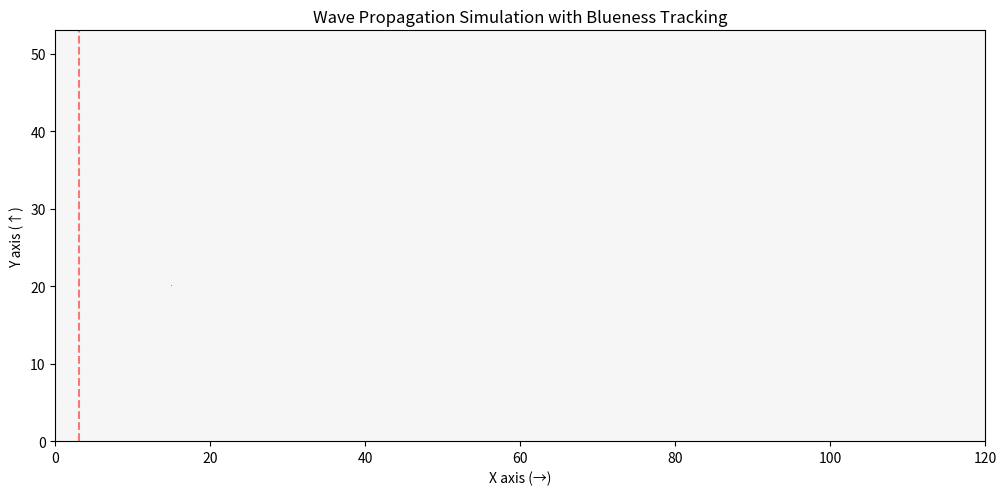

This chart was generated by the following Python code:
'''
The MIT License (MIT)

CopyRight (c) 2024-2025 Xiangtian Dai

    Permission is hereby granted, free of charge, to any person obtaining a copy of this software 
    and associated documentation files (the "Software"), to deal in the Software without restriction, 
    including without limitation the rights to use, copy, modify, merge, publish, distribute, sublicense, 
    and/or sell copies of the Software, and to permit persons to whom the Software is furnished to do so, 
    subject to the following conditions:

    The above copyright notice and this permission notice shall be included in all copies or substantial 
    portions of the Software.

    THE SOFTWARE IS PROVIDED "AS IS", WITHOUT WARRANTY OF ANY KIND,  OR IMPLIED, 
    INCLUDING BUT NOT LIMITED TO THE WARRANTIES OF MERCHANTABILITY, FITNESS FOR A PARTICULAR PURPOSE AND 
    NONINFRINGEMENT. IN NO EVENT SHALL THE AUTHORS OR COPYRIGHT HOLDERS BE LIABLE FOR ANY CLAIM, DAMAGES 
    OR OTHER LIABILITY, WHETHER IN AN ACTION OF CONTRACT, TORT OR OTHERWISE, ARISING FROM, 
    OUT OF OR IN CONNECTION WITH THE SOFTWARE OR THE USE OR OTHER DEALINGS IN THE SOFTWARE.

wave_model.py

Create a wave model for the game of NFL. The wave model is used to simulate the wave propagation of the game.
This is the core algorithm for future multiple-agent simulation.

Author: Xiangtian Dai   donktr17@gmail.com

Created: 10th Dec, 2024

'''


import numpy as np
import matplotlib.pyplot as plt
import math
from matplotlib.animation import FuncAnimation


##############################################################################
# 1) Decision System: Given a decision, returns maximum velocity v_max for 8 directions
##############################################################################
def get_vmax_dict(decision):
    """
    Converts a player's movement decision into maximum velocities for eight directions.
    Maps strategic decisions to velocity distributions that reflect realistic player movement capabilities.
    
    Arg:
        decision (str): Player's movement decision (e.g., "forward", "left", "right-behind", etc.)
    
    Returns:
        dict: Maximum velocities for 8 directions, where keys are direction names and values are
        corresponding max speeds. Used to calculate wave propagation speeds in different directions.
    """

    if decision == "forward":
        # Forward decision: use same velocity distribution
        return {
            "forward": 11,
            "left-up": 2,   
            "right-up": 2,
            "left": 1,
            "right": 1,
            "left-behind": 0.1,
            "behind": 0.1,
            "right-behind": 0.1
        }
    
    elif decision == "left-forward":
        return {
            "forward": 1,
            "left-up": 6,
            "right-up": 0.1,
            "left": 1.5,
            "right": 0.1,
            "left-behind": 0.1,
            "behind": 0.1,
            "right-behind": 0.1
        }
    
    elif decision == "right-forward":
        return {
            "forward": 1,
            "right-up": 6,
            "left-up": 0.1,
            "right": 2,
            "left": 0.1,
            "right-behind": 0.1,
            "behind": 0.1,
            "left-behind": 0.1
        }
    
    elif decision == "left":
        return {
            "forward": 0.5,
            "right-up": 0.5,
            "right": 0.1,
            "right-behind": 0.1,
            "behind": 0.1,
            "left-behind": 1,
            "left": 4,
            "left-up": 1.2
        }
    
    elif decision == "right":
        return {
            "forward": 0.5,
            "right-up": 1.5,
            "right": 4,
            "right-behind": 0.5,
            "behind": 0.1,
            "left-behind": 0.5,
            "left": 0.5,
            "left-up": 1
        }
    
    elif decision == "behind":
        return {
            "behind": 2.5,
            "left-behind": 1,
            "right-behind": 1,
            "left": 0.5,
            "right": 0.5,
            "left-up": 0.1,
            "right-up": 0.1,
            "forward": 0.1
        }
    
    elif decision == "left-behind":
        return {
            "behind": 1,
            "left-behind": 4,
            "right-behind": 0.5,
            "left": 1,
            "right": 0.5,
            "left-up": 0.5,
            "right-up": 0.5,
            "forward": 0.1
        }
    
    elif decision == "right-behind":
        return {
            "behind": 0.5,
            "left-behind": 0.5,
            "right-behind": 4,
            "left": 0.5,
            "right": 1,
            "left-up": 0.5,
            "right-up": 0.5,
            "forward": 0.1
        }
    
    elif decision == "change_face_direction":
        # No need to return velocity dictionary
        return {}
    
    else:
        # Use forward velocity distribution by default
        return {
            "forward": 11,
            "left-up": 2,   
            "right-up": 2,
            "left": 1,
            "right": 1,
            "left-behind": 0.1,
            "behind": 0.1,
            "right-behind": 0.1
        }

##############################################################################
# 2) Direction Table: Eight directions in "player local coordinate system" 
#    (clockwise, 0°=forward=player facing direction)
#    When converting to global coordinates, add player's base_angle


local_direction_angles = {
    "forward": 0.0,
    "right-up": 45.0,
    "right": 90.0,
    "right-behind": 135.0,
    "behind": 180.0,
    "left-behind": 225.0,
    "left": 270.0,
    "left-up": 315.0
}
half_angle = 22.5  # Half-angle of each sector


def color_decay(old_color):
    """
    Applies a decay factor to the current color value to simulate wave dissipation over time.
    
    Arg:
        old_color (float): Current color intensity value between 0 and 1
    
    Returns:
        color_decayed (float): Decayed color value, used to update the wave intensity visualization in the next frame
    """

    return old_color * 0.9


##############################################################################
# 4) WaveSimulation Main Class
##############################################################################

class VelocityTransitionManager:
    """
    Manages smooth transitions between different velocity states for realistic player movement.
    Handles acceleration and deceleration based on current speed and target speed.
    
    Args:
        None: Initialized with default values for velocity tracking
    
    Note: Individual method documentation follows below
    """

    def __init__(self):
        self.current_velocity = 0
        self.target_velocity = 0
        self.transition_start_time = 0
        self.transition_duration = 0
        self.is_transitioning = False
        

    def start_transition(self, current_v, target_v, current_time):
        """
        Initiates a velocity transition with appropriate duration based on current speed.
        
        Args:
            current_v (float): Current velocity value
            target_v (float): Target velocity to transition to
            current_time (float): Current simulation time
        
        Returns:
            bool: True if transition started successfully, False if cancelled due to high velocity
        """

        self.current_velocity = current_v
        self.target_velocity = target_v
        self.transition_start_time = current_time
        
        # Determine transition time based on current velocity
        if current_v <= 4:
            self.transition_duration = 0.1
        elif 4 < current_v <= 6:
            self.transition_duration = 0.3
        elif 6 < current_v <= 8:
            self.transition_duration = 1.0
        else:
            # Cancel transition if velocity is too high
            return False
            
        self.is_transitioning = True
        return True
        

    def get_current_velocity(self, current_time):
        """
        Calculates the current velocity during a transition using linear interpolation.
        
        Arg:
            current_time (float): Current simulation time
        
        Returns:
            float: Current interpolated velocity value used for wave propagation calculations
        """

        if not self.is_transitioning:
            return self.current_velocity
            
        dt = current_time - self.transition_start_time
        if dt >= self.transition_duration:
            self.is_transitioning = False
            return self.target_velocity
            
        # Calculate current velocity using linear interpolation
        progress = dt / self.transition_duration
        return self.current_velocity + (self.target_velocity - self.current_velocity) * progress


class WaveSimulation:

    def __init__(self,
                 xmax=120, ymax=53,
                 nx=1200, ny=530,
                 dt=0.1,
                 t_end=10.0,
                 initial_player_angle=270.0,
                 start_x=15, start_y=20):
        """
        xmax, ymax: Field dimensions
        nx, ny: Grid resolution (adjustable)
        dt: Time step
        t_end: Simulation end time
        initial_player_angle: Player's orientation in global coordinates (problem: 270°)
        start_x, start_y: Player's initial position
        """

        self.xmax, self.ymax = xmax, ymax
        self.nx, self.ny = nx, ny
        self.dt = dt
        self.t_end = t_end
        self.n_frames = int(np.floor(t_end / dt))
        self.initial_angle = initial_player_angle
        self.base_angle = initial_player_angle  # Current facing angle
        self.player_x = start_x
        self.player_y = start_y
        self.velocity_manager = VelocityTransitionManager()
        self.current_decision = None
        self.current_velocity = 0
        
        # Modify decision sequence to support parameterized decisions
        # Decision format: {"time": float, "decision": str, "angle": float (optional)}
        self.decision_timeline = [
            {"time": 0.0, "decision": "behind"},
            {"time": 3.0, "decision": "change_face_direction", "angle": 70.0},
            {"time": 3.0, "decision": "forward"}
        ]
        
        # Initialize grid and color arrays
        self._initialize_grid()
        self.time_of_impact = np.full((self.ny, self.nx), np.inf)
        # Use separate arrays to record blue and red influence
        self.blue_array = np.zeros((self.ny, self.nx))
        self.red_array = np.zeros((self.ny, self.nx))
        # Initialize blueness dictionary
        self.blueness_dict = {}
        # Initialize first decision
        self.segment_data = []
        self.last_wave_center = (self.player_x, self.player_y)  # Record last wave source position
        self._initialize_first_decision()
        
        # Add intercept coordinate attribute
        self.intercept_target = None  # Will be set by external function, format: (x, y)
    

    def _initialize_first_decision(self):
        """
        Initializes the first decision state and creates the initial wave segment.
        
        Args:
            None: Uses class attributes for initialization
        
        Returns:
            None: Updates internal state of the simulation
        """

        first_decision = self.decision_timeline[0]["decision"]
        self.current_decision = first_decision
        self._create_segment_info(0, self.last_wave_center, self.base_angle)
    

    def _update_decision(self, t):
        """
        Updates decision state based on current simulation time and decision timeline.
        Processes any pending decision changes or direction changes.
        
        Arg:
            t (float): Current simulation time
        
        Returns:
            None: Updates internal decision state and wave segments
        """

        # Check if decision switch is needed
        for decision in self.decision_timeline[:]:  # Create a copy for iteration
            time_point = decision["time"]
            if abs(t - time_point) < self.dt/2:  # Near time point
                if decision["decision"] == "change_face_direction":
                    self._handle_decision_change(t, decision)
                    self.decision_timeline.remove(decision)  # Remove processed decision
                elif decision["decision"] != self.current_decision:
                    self._handle_decision_change(t, decision)
                    self.decision_timeline.remove(decision)  # Remove processed decision
    

    def _handle_decision_change(self, t, decision):
        """
        Processes a decision change event, updating player direction and creating new wave segments.
        Manages transitions between different movement states.
        
        Args:
            t (float): Current simulation time
            decision (dict): Decision data containing type and optional angle parameter
        
        Returns:
            None: Updates player state and creates new wave segments
        """

        new_decision = decision["decision"]
        angle = decision.get("angle", None)
        # Get last wave segment info for calculating new starting point
        last_wave_center = self.last_wave_center

        if self.segment_data:
            last_segment = self.segment_data[-1]
            # Calculate midpoint of previous decision's wave arc as new wave source center
            last_wave_center = self._calculate_wave_center_at_time(last_segment, t)
            
            # Set end time of current segment to t
            self.segment_data[-1]["end_time"] = t
        
        if new_decision == "change_face_direction":
            if angle is not None:
                # Update base_angle to new angle
                self.base_angle = angle % 360
                
                # Update player position to new wave source center
                self.last_wave_center = last_wave_center
                self.player_x, self.player_y = last_wave_center
                
                # Clear current_decision
                self.current_decision = None

        else:
            # Handle normal decision
            old_decision = self.current_decision
            current_v = self._get_current_main_velocity()
            
            # Get new velocity dictionary
            v_dict = get_vmax_dict(new_decision)
            if v_dict:
                new_main_velocity = max(v_dict.values())
                if self.velocity_manager.start_transition(current_v, new_main_velocity, t):
                    print(f"At time {t}s: Transitioning from {old_decision} to {new_decision} with target velocity {new_main_velocity}.")
                else:
                    print(f"At time {t}s: Transition cancelled due to high velocity.")
            
            # Update decision and wave source center
            self.current_decision = new_decision
            self.last_wave_center = last_wave_center
            self.player_x, self.player_y = last_wave_center
            
            # Create new propagation segment
            self._create_segment_info(len(self.segment_data), last_wave_center, self.base_angle)
    

    def _get_current_main_direction_key(self):
        """
        Determines the current main propagation direction key based on active segment.
        
        Args:
            None: Uses current segment data
        
        Returns:
            str: Direction key (e.g., "forward", "left", etc.) representing main propagation direction
        """

        if not self.segment_data:
            return "forward"
        return self._dir_from_angle(
            self.segment_data[-1]["main_dir_global"],
            self.segment_data[-1]["base_angle"]
        )
    
    
    def _get_main_direction_for_decision(self, decision, base_angle):
        """
        Calculates the global angle for a given decision and base orientation.
        Maps player decisions to actual movement directions in global coordinates.
        
        Args:
            decision (str): Player movement decision
            base_angle (float): Current player orientation in global coordinates
        
        Returns:
            float: Global angle in degrees (0-360) representing main movement direction
        """

        if decision == "forward":
            return base_angle
        elif decision == "left-forward":
            return (base_angle - 45) % 360
        elif decision == "left":
            return (base_angle - 90) % 360
        elif decision == "left-behind":
            return (base_angle - 135) % 360
        elif decision == "behind":
            return (base_angle - 180) % 360
        elif decision == "right-behind":
            return (base_angle - 225) % 360
        elif decision == "right":
            return (base_angle - 270) % 360
        elif decision == "right-forward":
            return (base_angle - 315) % 360
        return base_angle
    

    def _create_segment_info(self, segment_index, wave_center, base_angle):
        """
        Creates a new wave propagation segment with specified parameters and timing information.
        Manages segment transitions and velocity distributions for wave propagation.
        
        Args:
            segment_index (int): Index of the new segment in the sequence
            wave_center (tuple): (x, y) coordinates of the wave origin point
            base_angle (float): Base orientation angle in global coordinates
        
        Returns:
            None: Updates segment_data list with new segment information
        """

        # Get current decision from decision_timeline
        if segment_index < len(self.decision_timeline):
            decision_entry = self.decision_timeline[segment_index]
            decision = decision_entry["decision"]
        else:
            decision = self.current_decision
        
        v_dict = get_vmax_dict(decision)
        
        # If v_dict is empty, it means the decision does not generate wave front (e.g., change_face_direction), skip
        if not v_dict:
            return
        
        # Calculate main propagation direction
        main_dir_global = self._get_main_direction_for_decision(decision, base_angle)
        
        # Calculate time
        if segment_index == 0:
            start_time = 0
        else:
            start_time = self.segment_data[-1]["end_time"]
        # Set end time of current segment to next decision time or t_end
        if segment_index + 1 < len(self.decision_timeline):
            end_time = self.decision_timeline[segment_index + 1]["time"]
        else:
            end_time = self.t_end
        
        info = {
            "segment_index": segment_index,
            "decision": decision,
            "wave_center": wave_center,
            "base_angle": base_angle,
            "main_dir_global": main_dir_global,
            "v_dict": v_dict,
            "start_time": start_time,
            "end_time": end_time
        }
        self.segment_data.append(info)
    

    def _initialize_grid(self):
        """
        Creates coordinate grid system for wave propagation simulation.
        Sets up X and Y meshgrids for calculating wave positions.
        
        Args:
            None: Uses class attributes for grid dimensions
        
        Returns:
            None: Initializes X and Y coordinate meshgrids as class attributes
        """

        self.xx = np.linspace(0, self.xmax, self.nx, endpoint=False)
        self.yy = np.linspace(0, self.ymax, self.ny, endpoint=False)
        self.X, self.Y = np.meshgrid(self.xx, self.yy)
    

    def _get_global_angle(self, base_angle, local_dir):
        """
        Converts local direction references to global angle coordinates.
        Translates player-relative directions into absolute angles.
        
        Args:
            base_angle (float): Player's global orientation angle
            local_dir (str): Local direction key (e.g., "forward", "left-up")
        
        Returns:
            float: Global angle in degrees (0-360) for the specified direction
        """

        return (base_angle + local_direction_angles[local_dir]) % 360.0
    

    def _calculate_wave_center_at_time(self, segment, t):
        """
        Computes the wave source center position based on segment information and current time.
        Calculates new coordinates using velocity and direction parameters from the segment.
        
        Args:
            segment (dict): Wave segment containing start time, wave center, angles, and velocities
            t (float): Current simulation time to calculate the wave center position
        
        Returns:
            tuple: (x_new, y_new) coordinates of the wave center at time t, used for 
            tracking wave propagation and updating player position
        """

        start_time = segment["start_time"]
        # end_time is being set to t
        end_time = t
        wave_center = segment["wave_center"]
        base_angle = segment["base_angle"]
        main_dir_global = segment["main_dir_global"]
        v_dict = segment["v_dict"]
        
        # Calculate maximum velocity in main direction
        main_dir_key = self._dir_from_angle(main_dir_global, base_angle)
        v_max = v_dict.get(main_dir_key, 0)
        
        # Calculate propagation time
        propagated_time = end_time - start_time
        if propagated_time < 0:
            propagated_time = 0
        
        # Calculate propagation distance
        r_dir = self._calculate_propagation_distance(propagated_time, 0, v_max)
        
        # Calculate new center point coordinates
        rad = math.radians(main_dir_global)
        x_new = wave_center[0] + r_dir * math.sin(rad)
        y_new = wave_center[1] + r_dir * math.cos(rad)
        
        return (x_new, y_new)
    

    def _create_next_segment_info(self, segment_index):
        """
        Creates the next wave segment based on information from the previous segment.
        Calculates new wave source position and base angle from previous segment's endpoint.
        
        Arg:
            segment_index (int): Index of the next segment to be created, used to access previous segment data
        
        Returns:
            None: Updates segment_data list with new segment information and modifies wave propagation parameters
        """

        prev_info = self.segment_data[segment_index - 1]
        prev_center = prev_info["wave_center"]
        prev_main_dir_global = prev_info["main_dir_global"]
        # End time of previous segment:
        prev_end_time = prev_info["end_time"]
        
        # Calculate radius of previous segment (in main direction):
        main_dir_key = self._dir_from_angle(prev_main_dir_global, prev_info["base_angle"])
        v_max = prev_info["v_dict"][main_dir_key]
        r = self._calculate_propagation_distance(prev_end_time - prev_info["start_time"], 0, v_max)
        
        # Calculate new center point coordinates
        rad = math.radians(prev_main_dir_global)
        x_new = prev_center[0] + r * math.sin(rad)
        y_new = prev_center[1] + r * math.cos(rad)
        
        # Set the "base_angle" of next segment to the "main direction" global angle of previous segment
        next_base_angle = prev_main_dir_global
        # Generate segment info for next segment
        self._create_segment_info(segment_index, wave_center=(x_new, y_new), base_angle=next_base_angle)
    
    
    def _dir_from_angle(self, angle_global, base_angle):
        """
        Maps global angles to discrete direction categories in player's local coordinate system.
        Determines which of the eight cardinal/intercardinal directions best matches the angle.
        
        Args:
            angle_global (float): Angle in global coordinates
            base_angle (float): Player's base orientation angle
        
        Returns:
            str: Direction key ("forward", "left-up", etc.) matching the given angle
        """

        # If possible None or NaN, first do safety check
        if angle_global is None or base_angle is None:
            return "forward"  # Default fallback
        
        # Calculate relative angle
        angle_diff = (angle_global - base_angle) % 360
        # If angle_diff is NaN due to data anomaly, fall back
        if np.isnan(angle_diff):
            return "forward"
        
        # Iterate through 8 directions in local_direction_angles
        best_key = None
        min_diff = 999
        for k, v in local_direction_angles.items():
            d = abs((v - angle_diff) % 360)
            if d < min_diff:
                min_diff = d
                best_key = k
        
        # If no direction found or best_key is still None due to some anomaly, fall back to "forward"
        if best_key is None:
            return "forward"
        else:
            return best_key
    
    
    def _get_segment_for_time(self, t):
        """
        Retrieves the wave segment information active at a given time point.
        Returns the last segment if time exceeds simulation duration.
        
        Arg:
            t (float): Current simulation time
        
        Returns:
            dict: Wave segment information containing propagation parameters for the specified time
        """

        for seg in self.segment_data:
            if seg["start_time"] <= t < seg["end_time"]:
                return seg
        # If beyond the last segment
        return self.segment_data[-1] if self.segment_data else None
    

    def get_time_dependent_speed(self, t, base_v_direction):
        """
        Calculates instantaneous speed at time t using exponential acceleration model.
        Scales maximum velocity based on direction-specific base speed.
        
        Args:
            t (float): Current time
            base_v_direction (float): Base maximum velocity for the specified direction
        
        Returns:
            float: Instantaneous velocity (m/s) at time t for the given direction
        """

        ratio = base_v_direction / 11.0
        v_max = 11.0
        tau   = 1.2
        return ratio * v_max * (1 - np.exp(- t / tau))
    

    def _calculate_propagation_distance(self, t, start_t, v_max):
        """
        Computes wave propagation distance using exponential velocity model.
        Integrates velocity over time interval to determine total distance traveled.
        
        Args:
            t (float): Current time
            start_t (float): Start time of the propagation
            v_max (float): Maximum velocity for the direction
        
        Returns:
            float: Total distance traveled by wave front in the specified direction
        """
        
        T = t - start_t
        if T <= 0:
            return 0.0
        tau = 1.3  # time constant
        # d = v_max * [ T - tau + tau * exp(-T/tau) ]
        distance = v_max * ( T - tau + tau * math.exp(-T/tau) )
        return distance
    
    
    def _update_impact(self, t):
        """
        Updates wave impact on grid points for current time step.
        Calculates wave front positions and updates color intensities.
        
        Arg:
            t (float): Current simulation time
        
        Returns:
            None: Updates blue_array and red_array with new wave impact values
        """

        seg = self._get_segment_for_time(t)
        if not seg:
            return

        start_t = seg["start_time"]
        wave_center = seg["wave_center"]
        base_angle = seg["base_angle"]
        v_dict = seg["v_dict"]   

        dt_in_segment = t - start_t
        if dt_in_segment < 0:
            return

        dist = np.sqrt((self.X - wave_center[0])**2 + (self.Y - wave_center[1])**2)
        dx = self.X - wave_center[0]
        dy = self.Y - wave_center[1]
        raw_angle = np.arctan2(dx, dy)
        angle_deg = np.degrees(raw_angle) % 360

        wave_thickness = 0.5

        for dir_key, local_angle in local_direction_angles.items():
            global_angle = (base_angle + local_angle) % 360
            lower_deg = (global_angle - half_angle) % 360
            upper_deg = (global_angle + half_angle) % 360
            r_dir = self._calculate_propagation_distance(t - start_t, 0, v_dict.get(dir_key, 0))           
            if lower_deg > upper_deg:
                mask_angle = (angle_deg >= lower_deg) | (angle_deg <= upper_deg)
            else:
                mask_angle = (angle_deg >= lower_deg) & (angle_deg <= upper_deg)

            
            lower_r = r_dir - wave_thickness
            if lower_r < 0:
                lower_r = 0
            mask_dist = (dist >= lower_r) & (dist <= r_dir)

            mask = mask_angle & mask_dist
            self.blue_array[mask] = np.maximum(self.blue_array[mask], 1.0)

    
    def _update_colors(self, t):
        """
        Applies color decay and updates blueness tracking for visualization.
        Manages color intensity values and calculates total blueness metric.
        
        Arg:
            t (float): Current simulation time
        
        Returns:
            None: Updates color arrays and blueness_dict with new values
        """

        # 1. Apply decay to previously affected pixels
        self.blue_array = color_decay(self.blue_array)
        self.red_array = color_decay(self.red_array)
        
        # 2. Calculate blueness
        # blueness = blue value - red value
        blueness = self.blue_array - self.red_array
        # Set negative values in blueness to 0
        blueness = np.maximum(blueness, 0)
        # Calculate total blueness value
        total_blueness = np.sum(blueness)
        self.blueness_dict[round(t, 2)] = total_blueness
    

    def create_animation(self):
        """
        Creates and configures animation of wave propagation simulation.
        Sets up matplotlib figure and animation parameters.
        
        Args:
            None: Uses class attributes for animation configuration
        
        Returns:
            FuncAnimation: Matplotlib animation object ready for display or saving
        """

        fig, ax = plt.subplots(figsize=(12, 6))
        # Set up color mapping
        # Use overlapping effect of blue and red
        # Blue corresponds to positive values, red to negative values
        # Display using custom colormap
        cmap = plt.cm.RdBu  # Red-Blue colormap
        norm = plt.Normalize(-1.0, 1.0)
        
        # Initial color display as white
        combined_color = self.blue_array - self.red_array
        im = ax.imshow(combined_color,
                      origin='lower',
                      cmap=cmap,
                      norm=norm,
                      extent=[0, self.xmax, 0, self.ymax])
        
        ax.set_title("Wave Propagation Simulation with Blueness Tracking")
        ax.set_xlabel("X axis (→)")
        ax.set_ylabel("Y axis (↑)")
        
        # Add decision point markers
        for decision in self.decision_timeline:
            ax.axvline(x=decision["time"], color='r', linestyle='--', alpha=0.3)
        
        
        def update_frame(frame):
            """
            Updates the animation frame by calculating wave propagation and color values.
            Called by FuncAnimation for each frame of the simulation visualization.
            
            Arg:
                frame (int): Current frame number in the animation sequence
            
            Returns:
                list: List containing the updated image object for matplotlib animation,
                used by FuncAnimation to render the next frame
            """

            t = frame * self.dt
            if t > self.t_end:
                return [im]
            
            # Update decision
            self._update_decision(t)
            # Update wave front
            self._update_impact(t)
            # Update colors and blueness
            self._update_colors(t)
            
            # Update displayed color array
            combined_color = self.blue_array - self.red_array
            im.set_data(combined_color)
            return [im]
        
        anim = FuncAnimation(
            fig, update_frame,
            frames=self.n_frames + 1,
            interval=50,
            blit=True
        )
        
        return anim
    

    def _get_current_main_velocity(self):
        """
        Retrieves the current maximum velocity in the main movement direction.
        Used to determine speed limits for wave propagation calculations.
        
        Args:
            None: Uses current segment data from class attributes
        
        Returns:
            float: Current maximum velocity value in the main direction, used for 
            velocity transitions and wave propagation speed calculations
        """

        if not self.segment_data:
            return 0
            
        current_segment = self.segment_data[-1]
        # Fix here to get direction key instead of angle
        main_dir_key = self._dir_from_angle(
            current_segment["main_dir_global"],
            current_segment["base_angle"]
        )
        return current_segment["v_dict"][main_dir_key]
    

    def calculate_distance(self, point1, point2):
        """
        Calculates Euclidean distance between two points in 2D space.
        
        Args:
            point1 (tuple): (x, y) coordinates of first point
            point2 (tuple): (x, y) coordinates of second point
        
        Returns:
            float: Euclidean distance between the two points
        """

        return ((point1[0] - point2[0]) ** 2 + (point1[1] - point2[1]) ** 2) ** 0.5


##############################################################################
# 5) Running Example
##############################################################################
if __name__ == "__main__":
    # Note this is only for testing
    # you can change the nx ny pixel size to see different results
    #In general, the larger the pixel size, the more accurate the simulation
    # but also the more time it takes to run

    sim = WaveSimulation(
        xmax=120, ymax=53,
        nx=1200, ny=530,
        dt=0.1,
        t_end=10.0,
        initial_player_angle=270.0,
        start_x=15, start_y=20
    )
    
    animation = sim.create_animation()
    plt.show()
    # test output
    print("Blueness over time:")
    for t, blueness in sorted(sim.blueness_dict.items()):
        print(f"Time {t}s: Blueness = {blueness:.2f}")

